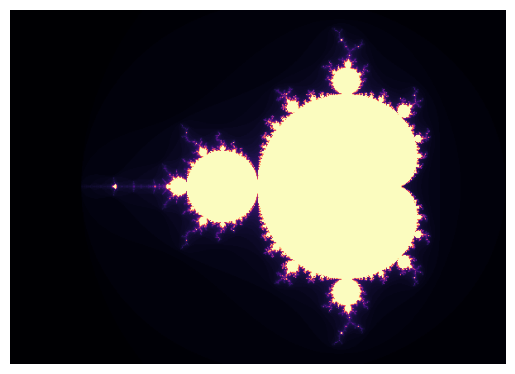

The matplotlib source for this figure:
import matplotlib.pyplot as plt

W, H, I = 600, 400, 100  # width, height, iterations

xmin, xmax = -2.5, 1.0
ymin, ymax = -1.25, 1.25

img = [[0] * W for _ in range(H)]

for py in range(H):
    y = ymin + (ymax - ymin) * py / (H - 1)
    for px in range(W):
        x = xmin + (xmax - xmin) * px / (W - 1)
        c = complex(x, y)
        z = 0j
        n = 0
        while (z.real * z.real + z.imag * z.imag) <= 4.0 and n < I:
            z = z*z + c
            n += 1
        img[py][px] = n  # higher = longer to escape

plt.imshow(img, cmap="magma", extent=[xmin, xmax, ymin, ymax])
plt.axis("off")
plt.show()
